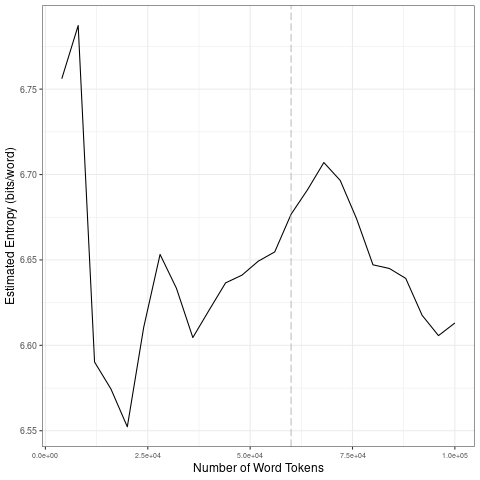

Data behind this chart, as committed beside it:
file, entropy.Corpus.Size, entropy.Entropy, sd.Corpus.Size, sd.SD
data/2021_by_es/2021-03-03_tokens_1-gram…, 4000, 6.756, 20000, 0.1106
data/2021_by_es/2021-03-03_tokens_1-gram…, 8000, 6.787, 40000, 0.01944
data/2021_by_es/2021-03-03_tokens_1-gram…, 12000, 6.59, 60000, 0.01568
data/2021_by_es/2021-03-03_tokens_1-gram…, 16000, 6.574, 80000, 0.02341
data/2021_by_es/2021-03-03_tokens_1-gram…, 20000, 6.552, 1e+05, 0.01708
data/2021_by_es/2021-03-03_tokens_1-gram…, 24000, 6.611, 20000, 0.1106
data/2021_by_es/2021-03-03_tokens_1-gram…, 28000, 6.653, 40000, 0.01944
data/2021_by_es/2021-03-03_tokens_1-gram…, 32000, 6.633, 60000, 0.01568
data/2021_by_es/2021-03-03_tokens_1-gram…, 36000, 6.605, 80000, 0.02341
data/2021_by_es/2021-03-03_tokens_1-gram…, 40000, 6.621, 1e+05, 0.01708
data/2021_by_es/2021-03-03_tokens_1-gram…, 44000, 6.637, 20000, 0.1106
data/2021_by_es/2021-03-03_tokens_1-gram…, 48000, 6.641, 40000, 0.01944
data/2021_by_es/2021-03-03_tokens_1-gram…, 52000, 6.649, 60000, 0.01568
data/2021_by_es/2021-03-03_tokens_1-gram…, 56000, 6.655, 80000, 0.02341
data/2021_by_es/2021-03-03_tokens_1-gram…, 60000, 6.677, 1e+05, 0.01708
data/2021_by_es/2021-03-03_tokens_1-gram…, 64000, 6.691, 20000, 0.1106
data/2021_by_es/2021-03-03_tokens_1-gram…, 68000, 6.707, 40000, 0.01944
data/2021_by_es/2021-03-03_tokens_1-gram…, 72000, 6.697, 60000, 0.01568
data/2021_by_es/2021-03-03_tokens_1-gram…, 76000, 6.674, 80000, 0.02341
data/2021_by_es/2021-03-03_tokens_1-gram…, 80000, 6.647, 1e+05, 0.01708
data/2021_by_es/2021-03-03_tokens_1-gram…, 84000, 6.645, 20000, 0.1106
data/2021_by_es/2021-03-03_tokens_1-gram…, 88000, 6.639, 40000, 0.01944
data/2021_by_es/2021-03-03_tokens_1-gram…, 92000, 6.618, 60000, 0.01568
data/2021_by_es/2021-03-03_tokens_1-gram…, 96000, 6.606, 80000, 0.02341
data/2021_by_es/2021-03-03_tokens_1-gram…, 1e+05, 6.613, 1e+05, 0.01708
